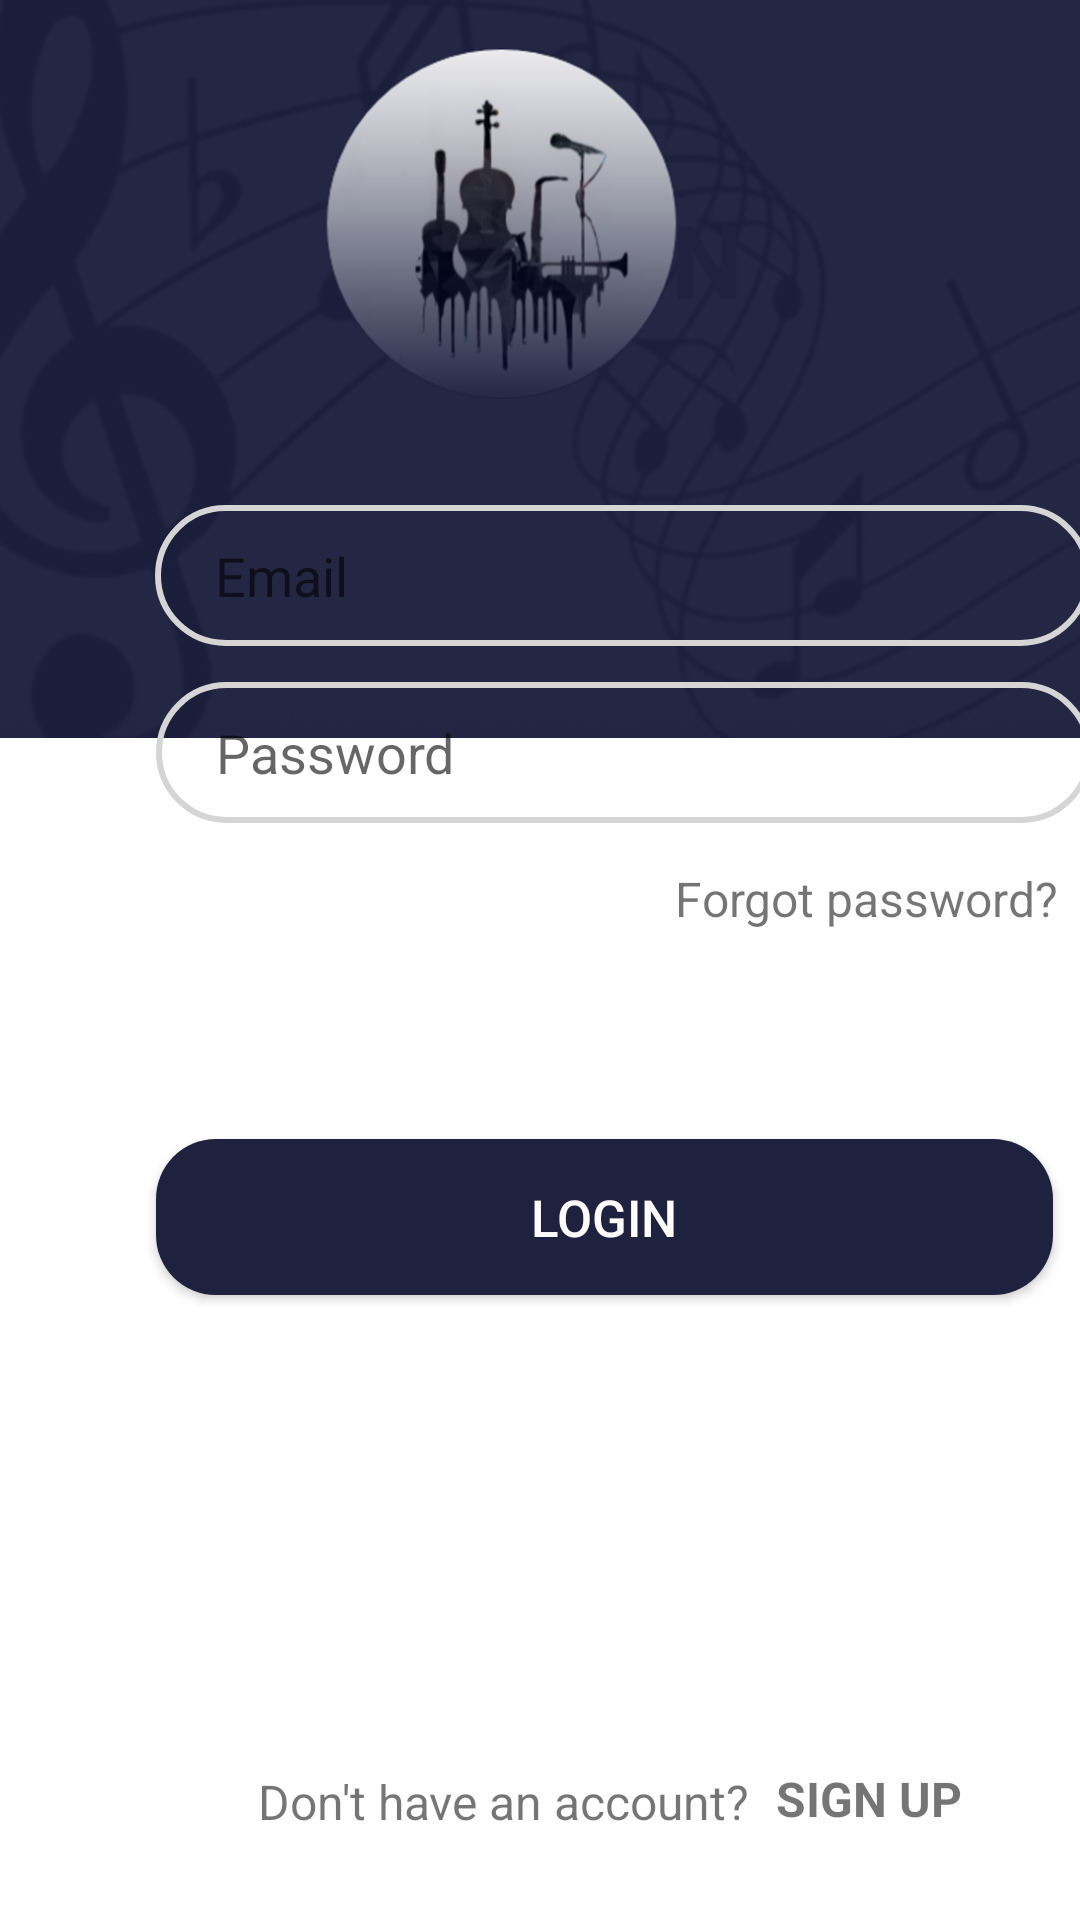

Here is an Android app screen rendered from its layout file. Give the layout XML and the strings, colors and styles it references.
<!-- AndroidManifest.xml: application theme Theme.LMusic -->
<!-- res/layout/activity_login.xml -->
<?xml version="1.0" encoding="utf-8"?>
<androidx.constraintlayout.widget.ConstraintLayout xmlns:android="http://schemas.android.com/apk/res/android"
    xmlns:app="http://schemas.android.com/apk/res-auto"
    xmlns:tools="http://schemas.android.com/tools"
    android:layout_width="match_parent"
    android:layout_height="match_parent"
    tools:context=".LoginActivityTeacher">

    <ImageView
        android:id="@+id/imageView6"
        android:layout_width="421dp"
        android:layout_height="246dp"
        android:scaleType="centerCrop"
        android:src="@drawable/singin_singup_photo"
        app:layout_constraintBottom_toBottomOf="parent"
        app:layout_constraintEnd_toEndOf="parent"
        app:layout_constraintStart_toStartOf="parent"
        app:layout_constraintTop_toTopOf="parent"
        app:layout_constraintVertical_bias="0.0" />

    <androidx.constraintlayout.widget.ConstraintLayout
        android:id="@+id/lay"
        android:layout_width="415dp"
        android:layout_height="592dp"
        android:background="@drawable/viewpager_bg"
        app:layout_constraintBottom_toBottomOf="parent"
        app:layout_constraintEnd_toEndOf="parent"
        app:layout_constraintHorizontal_bias="0.0"
        app:layout_constraintStart_toStartOf="parent"
        app:layout_constraintTop_toTopOf="parent"
        app:layout_constraintVertical_bias="1.0">

        <android.widget.TextView
            android:id="@+id/titlelogin"
            android:layout_width="187dp"
            android:layout_height="54dp"
            android:text="LOGIN"
            android:textAlignment="center"
            android:textColor="#1E223E"
            android:textSize="34sp"
            android:textStyle="bold"
            app:layout_constraintBottom_toBottomOf="parent"
            app:layout_constraintEnd_toEndOf="parent"
            app:layout_constraintHorizontal_bias="0.46"
            app:layout_constraintStart_toStartOf="parent"
            app:layout_constraintTop_toTopOf="parent"
            app:layout_constraintVertical_bias="0.029" />

        <android.widget.Button
            android:id="@+id/login_button"
            android:layout_width="299dp"
            android:layout_height="52dp"
            android:background="@drawable/all_buttons_bg"
            android:text="LOGIN"
            android:textColor="#FFFCFC"
            android:textSize="17sp"
            app:layout_constraintBottom_toBottomOf="parent"
            app:layout_constraintEnd_toEndOf="parent"
            app:layout_constraintHorizontal_bias="0.448"
            app:layout_constraintStart_toStartOf="parent"
            app:layout_constraintTop_toTopOf="parent"
            app:layout_constraintVertical_bias="0.614" />

        <TextView
            android:id="@+id/accountmessage"
            android:layout_width="178dp"
            android:layout_height="33dp"
            android:text="Don't have an account? "
            android:textAlignment="center"
            android:textSize="16sp"
            app:layout_constraintBottom_toBottomOf="parent"
            app:layout_constraintEnd_toEndOf="parent"
            app:layout_constraintHorizontal_bias="0.341"
            app:layout_constraintStart_toStartOf="parent"
            app:layout_constraintTop_toTopOf="parent"
            app:layout_constraintVertical_bias="0.969" />

        <TextView
            android:id="@+id/goToSignup"
            android:layout_width="74dp"
            android:layout_height="30dp"
            android:text="SIGN UP"
            android:textSize="16sp"
            android:textStyle="bold"
            app:layout_constraintBottom_toBottomOf="parent"
            app:layout_constraintEnd_toEndOf="parent"
            app:layout_constraintHorizontal_bias="0.759"
            app:layout_constraintStart_toStartOf="parent"
            app:layout_constraintTop_toTopOf="parent"
            app:layout_constraintVertical_bias="0.962" />

        <EditText
            android:id="@+id/email_login"
            android:layout_width="312dp"
            android:layout_height="47dp"

            android:background="@drawable/edit_text_bg"
            android:hint="Email"
            android:inputType="textEmailAddress"
            android:paddingLeft="20dp"
            app:layout_constraintBottom_toBottomOf="parent"
            app:layout_constraintEnd_toEndOf="parent"
            app:layout_constraintStart_toStartOf="parent"
            app:layout_constraintTop_toTopOf="parent"
            app:layout_constraintVertical_bias="0.221" />

        <EditText
            android:id="@+id/password_login"
            android:layout_width="312dp"
            android:layout_height="47dp"

            android:background="@drawable/edit_text_bg"
            android:hint="Password"
            android:inputType="textPassword"
            android:paddingLeft="20dp"
            app:layout_constraintBottom_toBottomOf="parent"
            app:layout_constraintEnd_toEndOf="parent"
            app:layout_constraintHorizontal_bias="0.504"
            app:layout_constraintStart_toStartOf="parent"
            app:layout_constraintTop_toTopOf="parent"
            app:layout_constraintVertical_bias="0.329" />

        <TextView
            android:id="@+id/forgot_password"
            android:layout_width="139dp"
            android:layout_height="41dp"
            android:text="Forgot password?"
            android:textSize="16sp"
            app:layout_constraintBottom_toBottomOf="parent"
            app:layout_constraintEnd_toEndOf="parent"
            app:layout_constraintHorizontal_bias="0.815"
            app:layout_constraintStart_toStartOf="parent"
            app:layout_constraintTop_toTopOf="parent"
            app:layout_constraintVertical_bias="0.437" />


    </androidx.constraintlayout.widget.ConstraintLayout>

    <ImageView
        android:id="@+id/logologin"
        android:layout_width="143dp"
        android:layout_height="117dp"
        app:layout_constraintBottom_toBottomOf="@+id/imageView6"
        app:layout_constraintEnd_toEndOf="parent"
        app:layout_constraintHorizontal_bias="0.509"
        app:layout_constraintStart_toStartOf="@+id/imageView6"
        app:layout_constraintTop_toTopOf="@+id/imageView6"
        app:layout_constraintVertical_bias="0.124"
        app:srcCompat="@drawable/photo_logo" />


</androidx.constraintlayout.widget.ConstraintLayout>
<!-- resources referenced by this layout -->
<resources>
  <!-- drawable all_buttons_bg (drawable) -->
  <?xml version="1.0" encoding="utf-8"?>
  <shape xmlns:android="http://schemas.android.com/apk/res/android">
  
  
      <corners android:radius="20dp"/>
      <solid android:color="#1E223E" />
  
  </shape>
  <!-- drawable edit_text_bg (drawable) -->
  <?xml version="1.0" encoding="utf-8"?>
  <shape xmlns:android="http://schemas.android.com/apk/res/android">
  
      <corners android:radius="50dp"/>
  
      <stroke android:width="2dp"
          android:color="#D5D5D5"/>
  
  </shape>
  <!-- drawable photo_logo: png bitmap (drawable-hdpi, 30633 bytes) -->
  <!-- drawable singin_singup_photo: png bitmap (drawable-hdpi, 19345 bytes) -->
  <style name="Theme.LMusic" parent="Theme.MaterialComponents.DayNight.NoActionBar">
          
          
          
          <item name="android:statusBarColor" tools:targetApi="l">@android:color/widget_edittext_dark</item>
          
  
  
          <item name="android:navigationBarColor">@android:color/widget_edittext_dark</item>
  
          <item name="android:windowActivityTransitions">true</item>
          <item name="android:windowExitTransition">@transition/trans_anim</item>
          <item name="android:windowEnterTransition">@transition/trans_anim</item>
      </style>
</resources>
